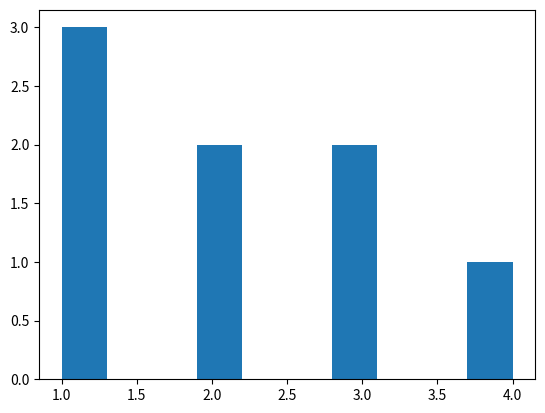

Python code for this plot:
data = [1, 2, 1, 3, 3, 1, 4, 2]

import matplotlib.pyplot as plt
plt.hist(data)
plt.show()